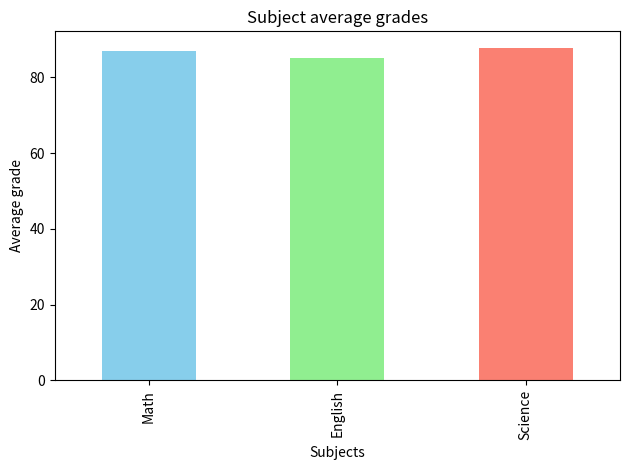
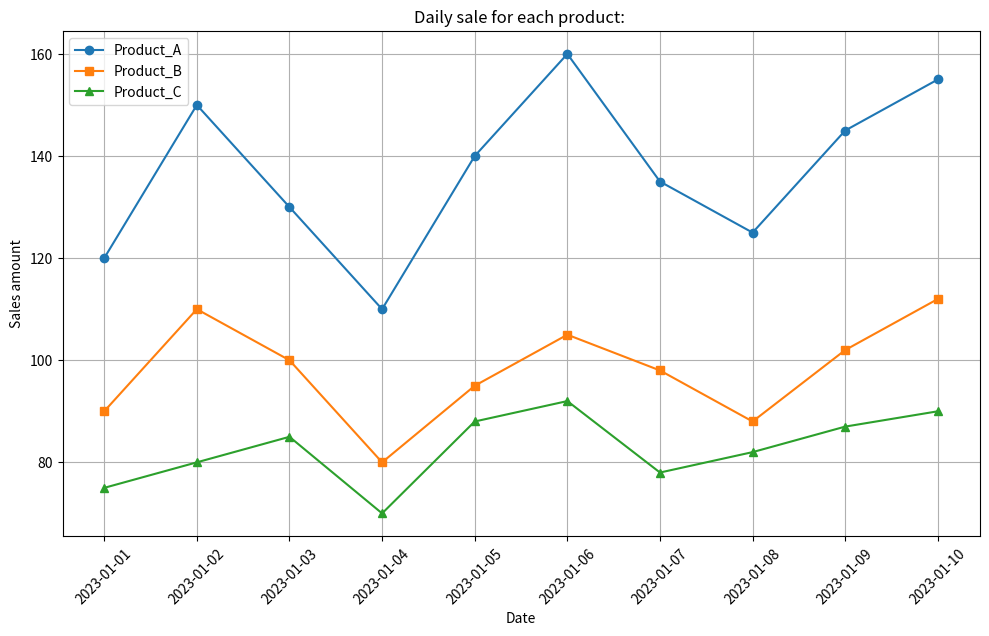

The matplotlib source for these figures, in order:
#DataFrame 1: Student Grades
#ex 1
import pandas as pd

data1 = {
    'Student_ID': [1, 2, 3, 4, 5, 6, 7, 8, 9, 10],
    'Math': [85, 90, 78, 92, 88, 95, 89, 79, 83, 91],
    'English': [78, 85, 88, 80, 92, 87, 90, 84, 79, 88],
    'Science': [90, 92, 85, 88, 94, 79, 83, 91, 87, 89]
}

df1 = pd.DataFrame(data1)

df1['Average'] = df1[['Math', 'English', 'Science']].mean(axis = 1)
print(df1[['Student_ID', 'Average']])
#ex 2

topstudent = df1.loc[df1['Average'].idxmax()]
print("top student: ")
print(topstudent)

#ex 3
df1['Total'] = df1[['Math', 'English', 'Science']].sum(axis=1)
print(df1[['Student_ID', 'Total']])

#ex 4
import matplotlib.pyplot as plt

subject_avg = df1[['Math', 'English', 'Science']].mean()
subject_avg.plot(kind='bar', title='Subject average grades', color= ['skyblue','lightgreen', 'salmon'])
plt.ylabel('Average grade')
plt.xlabel('Subjects')
plt.tight_layout()
plt.show()



#DataFrame 2: Sales Data

#ex1

import pandas as pd

data2 = {
    'Date': pd.date_range(start='2023-01-01', periods=10),
    'Product_A': [120, 150, 130, 110, 140, 160, 135, 125, 145, 155],
    'Product_B': [90, 110, 100, 80, 95, 105, 98, 88, 102, 112],
    'Product_C': [75, 80, 85, 70, 88, 92, 78, 82, 87, 90]
}

df2 = pd.DataFrame(data2)

total_sales = df2[['Product_A', 'Product_B', 'Product_C']].sum()
print("Total sales: ")
print(total_sales)

#ex 2

df2['Totalsale'] = df2[['Product_A', 'Product_B', 'Product_C']].sum(axis=1)
max_sale = df2.loc[df2['Totalsale'].idxmax()]
print("the most sales in one day date: ")
print(max_sale[['Date', 'Totalsale']])


#ex 3

percentage_change = df2[['Product_A', 'Product_B', 'Product_C']].pct_change() * 100
print("percentage change for previous day: ")
print(percentage_change)


#4
import matplotlib.pyplot as plt

plt.figure(figsize=(10, 6))

plt.plot(df2['Date'], df2['Product_A'], label= 'Product_A', marker = 'o')
plt.plot(df2['Date'], df2['Product_B'], label= 'Product_B', marker = 's')
plt.plot(df2['Date'], df2['Product_C'], label= 'Product_C', marker = '^')

plt.title("Daily sale for each product: ")
plt.xlabel("Date")
plt.ylabel("Sales amount")
plt.legend()
plt.grid(True)
plt.tight_layout()
plt.xticks(rotation=45)
plt.show()